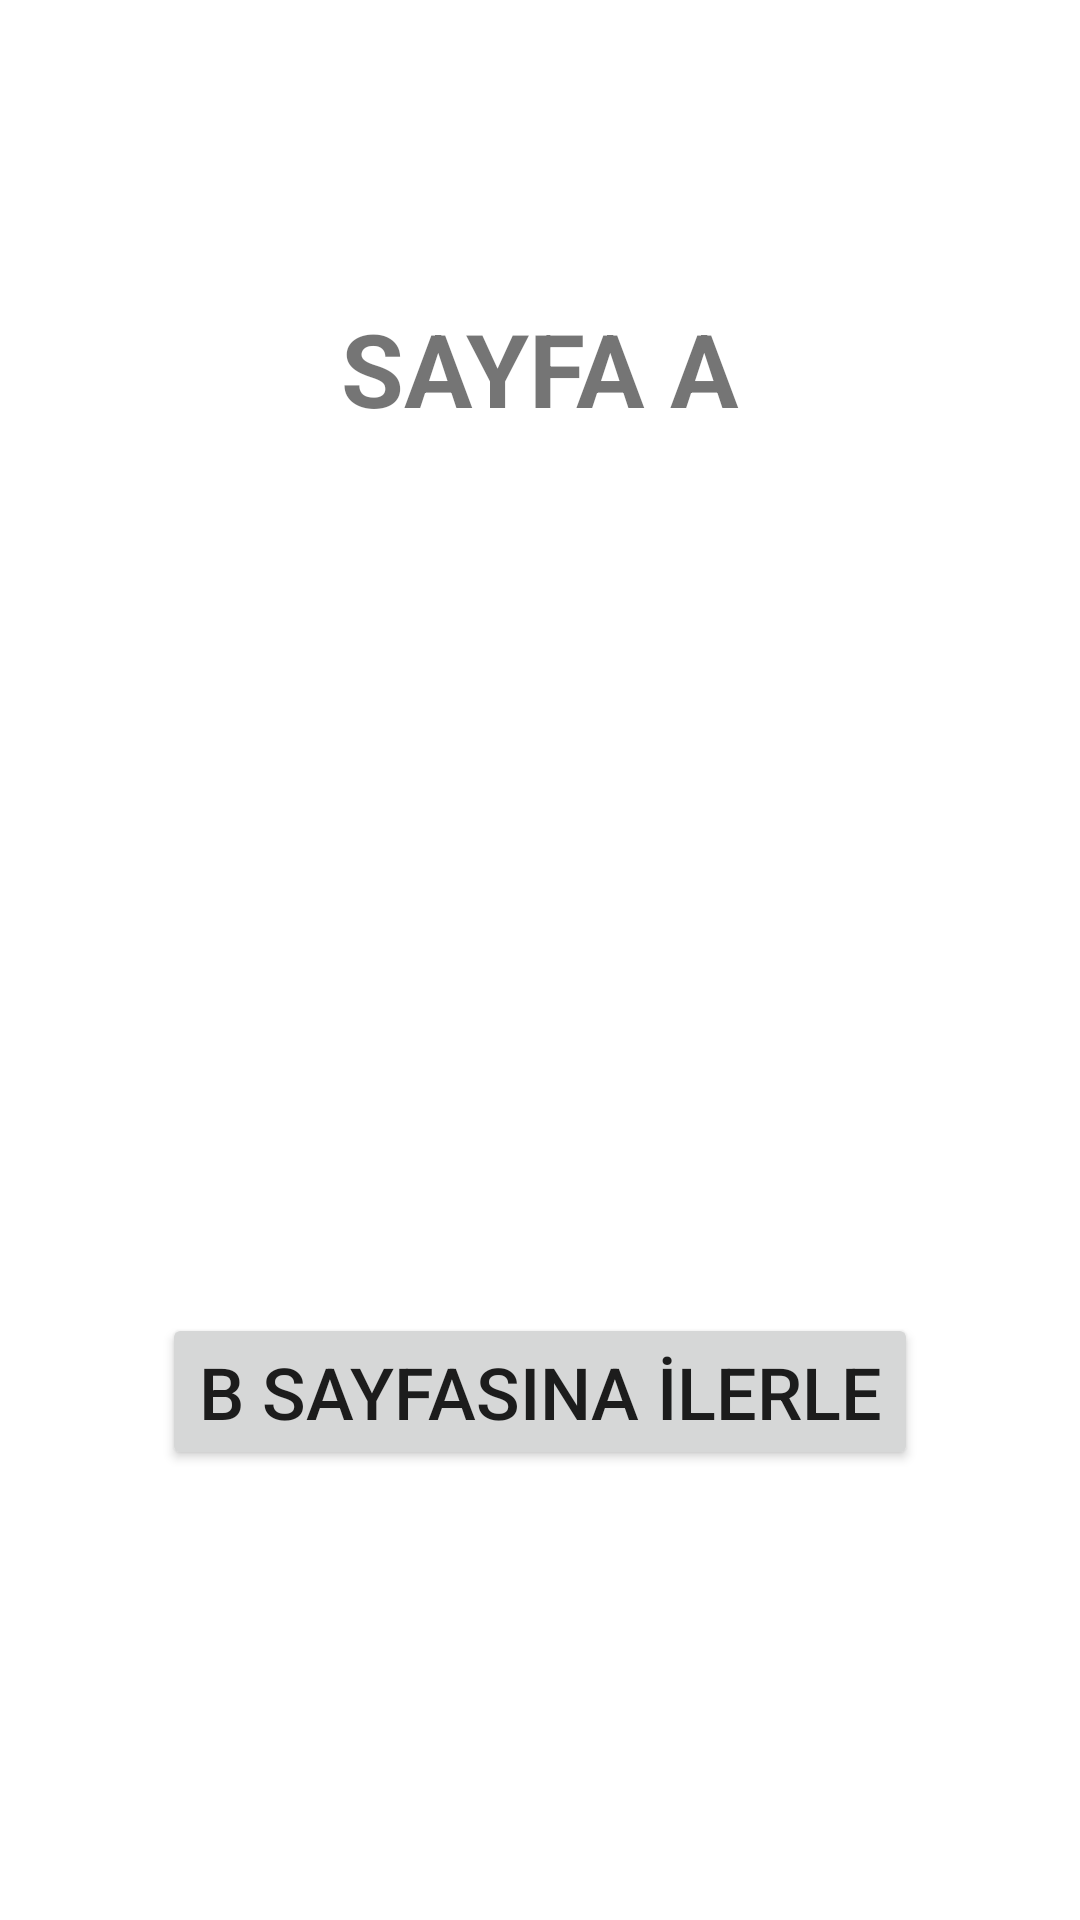

The Android layout XML behind this screen, and the referenced resources:
<!-- AndroidManifest.xml: application theme Theme.NavigationComponentOdevi -->
<!-- res/layout/fragment_sayfa_a.xml -->
<?xml version="1.0" encoding="utf-8"?>
<androidx.constraintlayout.widget.ConstraintLayout xmlns:android="http://schemas.android.com/apk/res/android"
    xmlns:app="http://schemas.android.com/apk/res-auto"
    xmlns:tools="http://schemas.android.com/tools"
    android:layout_width="match_parent"
    android:layout_height="match_parent"
    tools:context=".SayfaAFragment">

    <TextView
        android:id="@+id/textView2"
        android:layout_width="wrap_content"
        android:layout_height="wrap_content"
        android:layout_marginTop="100dp"
        android:text="SAYFA A"
        android:textSize="34sp"
        android:textStyle="bold"
        app:layout_constraintEnd_toEndOf="parent"
        app:layout_constraintHorizontal_bias="0.5"
        app:layout_constraintStart_toStartOf="parent"
        app:layout_constraintTop_toTopOf="parent" />

    <Button
        android:id="@+id/buttonGitB"
        android:layout_width="wrap_content"
        android:layout_height="wrap_content"
        android:layout_marginBottom="150dp"
        android:text="B Sayfasına İlerle"
        android:textSize="24sp"
        app:layout_constraintBottom_toBottomOf="parent"
        app:layout_constraintEnd_toEndOf="parent"
        app:layout_constraintHorizontal_bias="0.5"
        app:layout_constraintStart_toStartOf="parent" />
</androidx.constraintlayout.widget.ConstraintLayout>
<!-- resources referenced by this layout -->
<resources>
  <style name="Theme.NavigationComponentOdevi" parent="Theme.MaterialComponents.DayNight.DarkActionBar">
          
          <item name="colorPrimary">@color/purple_500</item>
          <item name="colorPrimaryVariant">@color/purple_700</item>
          <item name="colorOnPrimary">@color/white</item>
          
          <item name="colorSecondary">@color/teal_200</item>
          <item name="colorSecondaryVariant">@color/teal_700</item>
          <item name="colorOnSecondary">@color/black</item>
          
          <item name="android:statusBarColor" tools:targetApi="l">?attr/colorPrimaryVariant</item>
          
      </style>
  <!-- not gathered from this repository: default colours our renderer supplied (Android Studio template values) -->
  <color name="purple_500">#FF6200EE</color>
  <color name="purple_700">#FF3700B3</color>
  <color name="teal_200">#FF03DAC5</color>
  <color name="teal_700">#FF018786</color>
  <color name="black">#FF000000</color>
  <color name="white">#FFFFFFFF</color>
</resources>
